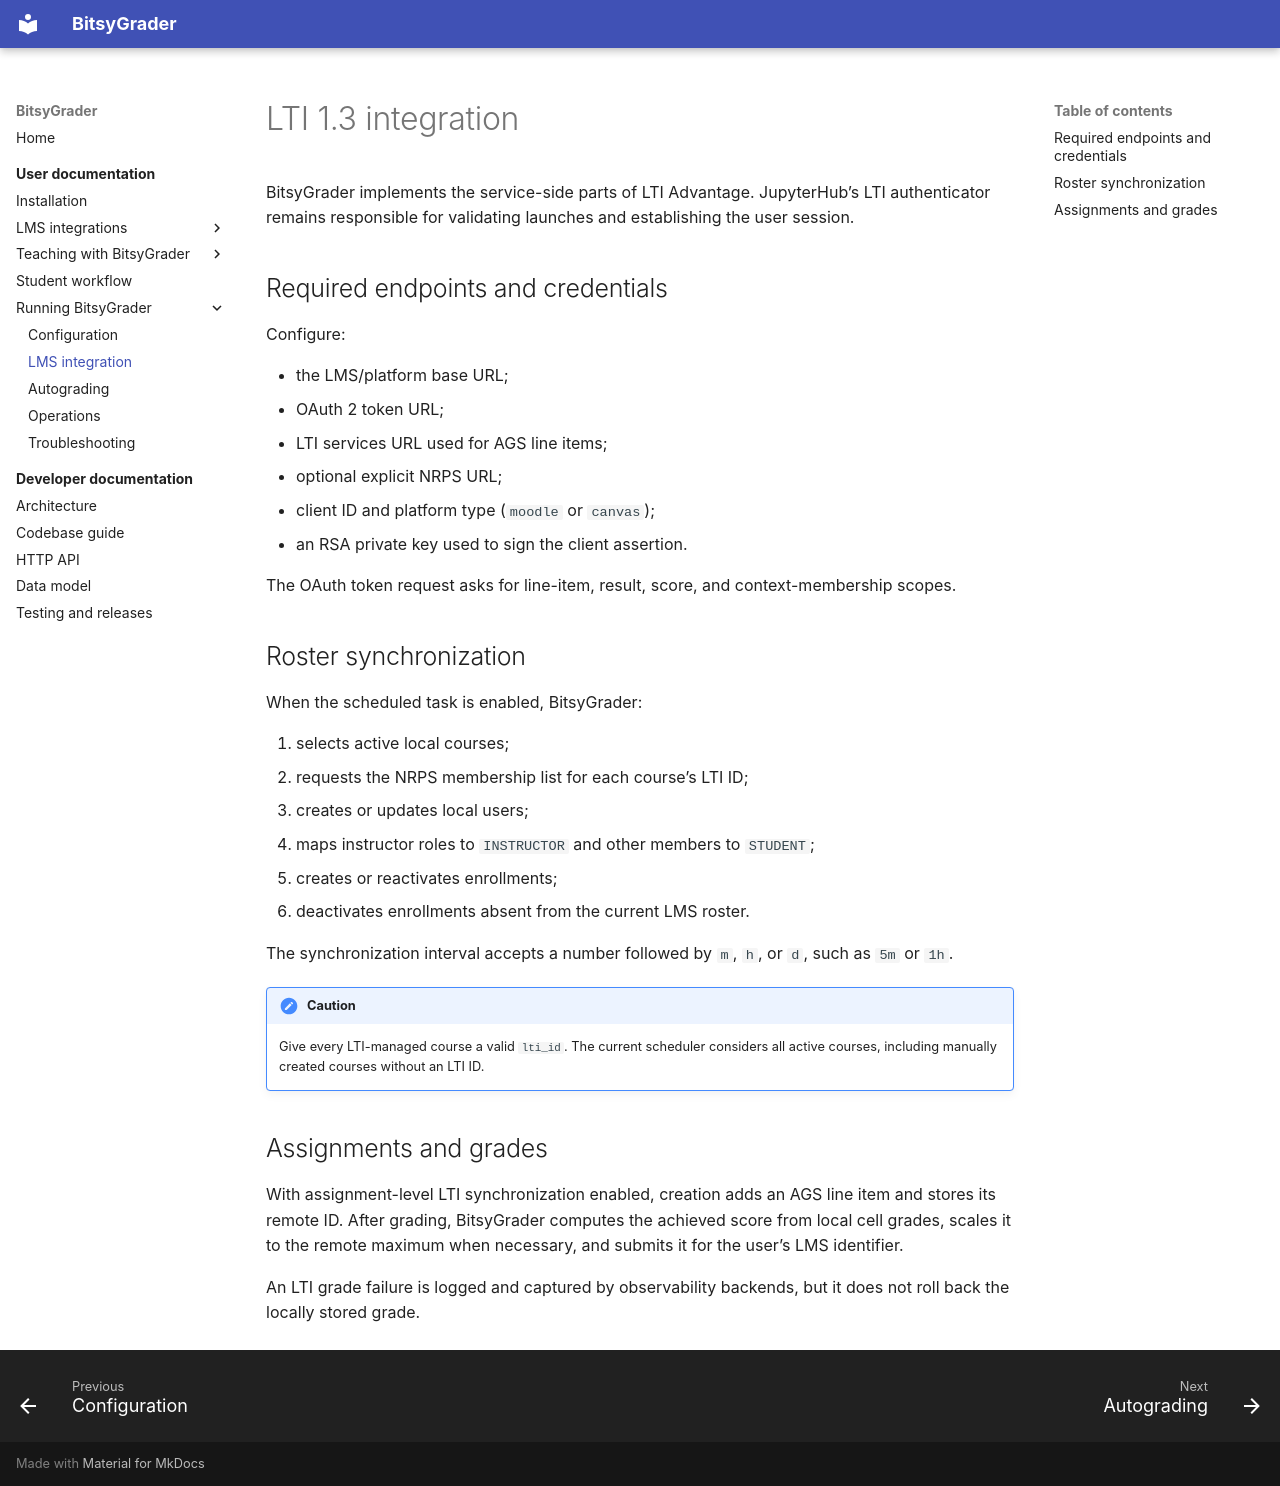

repository: Kamuyin/bitsygrader · page: user/administration/lti/index.html · generator: mkdocs

# LTI 1.3 integration

BitsyGrader implements the service-side parts of LTI Advantage. JupyterHub’s LTI authenticator remains responsible for validating launches and establishing the user session.

## Required endpoints and credentials

Configure:

- the LMS/platform base URL;
- OAuth 2 token URL;
- LTI services URL used for AGS line items;
- optional explicit NRPS URL;
- client ID and platform type (`moodle` or `canvas`);
- an RSA private key used to sign the client assertion.

The OAuth token request asks for line-item, result, score, and context-membership scopes.

## Roster synchronization

When the scheduled task is enabled, BitsyGrader:

1. selects active local courses;
2. requests the NRPS membership list for each course’s LTI ID;
3. creates or updates local users;
4. maps instructor roles to `INSTRUCTOR` and other members to `STUDENT`;
5. creates or reactivates enrollments;
6. deactivates enrollments absent from the current LMS roster.

The synchronization interval accepts a number followed by `m`, `h`, or `d`, such as `5m` or `1h`.

!!! caution

    Give every LTI-managed course a valid `lti_id`. The current scheduler considers all active courses, including manually created courses without an LTI ID.

## Assignments and grades

With assignment-level LTI synchronization enabled, creation adds an AGS line item and stores its remote ID. After grading, BitsyGrader computes the achieved score from local cell grades, scales it to the remote maximum when necessary, and submits it for the user’s LMS identifier.

An LTI grade failure is logged and captured by observability backends, but it does not roll back the locally stored grade.
